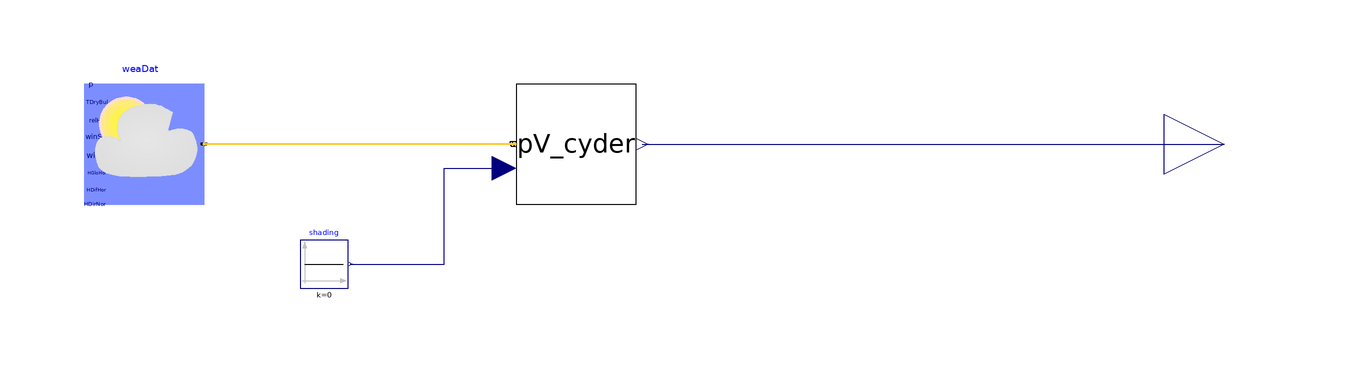

The component connection diagram of the Modelica model below, drawn from its own Placement and Line annotations.

model PvOrientated_FMU
        parameter Real A_PV=1 "Area of PV system [m2]";
        parameter Real til=10 "Surface tilt [deg]";
        parameter Real azi=0 "Surface azimuth [deg]";
        parameter String filNam="" "Full path to weatherfile";
        Buildings.BoundaryConditions.WeatherData.ReaderTMY3
                                                  weaDat(
            computeWetBulbTemperature=false, filNam=
              filNam)
          "Weather data model"
          annotation (Placement(transformation(extent={{-80,-10},{-60,10}})));
        CyDER.PvModel.Models.PV_simple_tilted pV_cyder(
          lat=Modelica.SIunits.Conversions.to_deg(weaDat.lat),
          A=A_PV,
          til=til,
          azi=azi) annotation (Placement(transformation(extent={{-8,-10},{12,10}})));
        Modelica.Blocks.Sources.Constant shading(k=0)
          annotation (Placement(transformation(extent={{-44,-24},{-36,-16}})));
        Modelica.Blocks.Interfaces.RealOutput PV_generation "PV generation"
          annotation (Placement(transformation(extent={{100,-10},{120,10}})));
      equation
        connect(shading.y, pV_cyder.Shading) annotation (Line(points={{-35.6,-20},{-20,
                -20},{-20,-4},{-10,-4}}, color={0,0,127}));
        connect(pV_cyder.weaBus, weaDat.weaBus) annotation (Line(
            points={{-8,0},{-30,0},{-60,0}},
            color={255,204,51},
            thickness=0.5));
        connect(pV_cyder.PV_generation, PV_generation)
          annotation (Line(points={{13,0},{110,0},{110,0}}, color={0,0,127}));
        annotation (Icon(coordinateSystem(preserveAspectRatio=false)), Diagram(
              coordinateSystem(preserveAspectRatio=false)));
      end PvOrientated_FMU;